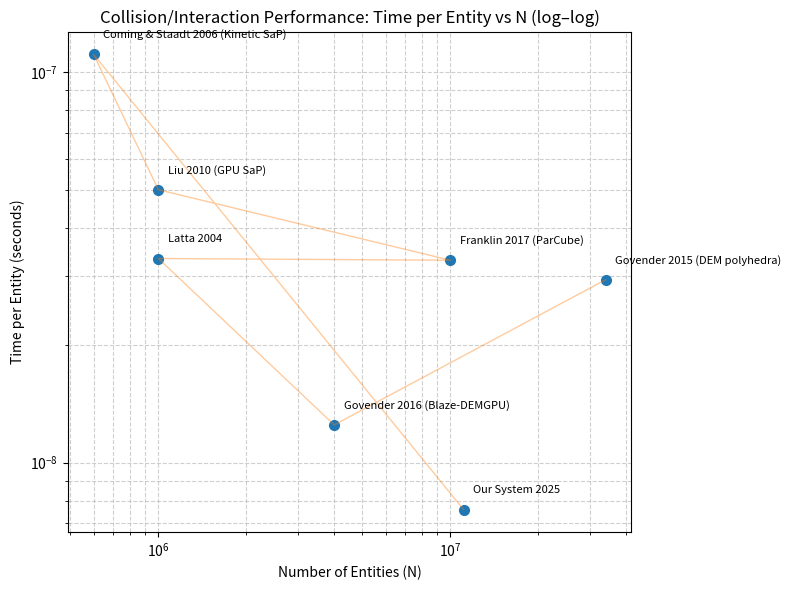

Write the Python code that produced this figure.
#!/usr/bin/env python3
"""
Log–log performance plot: time per particle/object vs number of entities.

Each data point needs:
  - name: label to show next to the point
  - N:    number of entities (particles/objects)
  - one of:
      time_s: total time for that frame/step in seconds
      fps:    frames per second (will be converted to time_s = 1/fps)
      ns_per_obj: time per object directly in nanoseconds (will be converted)

Output:
  performance_loglog_plot.png
"""

import math
import matplotlib.pyplot as plt

def s_per_obj_from_point(p):
    if "ns_per_obj" in p:
        return p["ns_per_obj"] * 1e-9
    if "time_s" in p and p["N"] is not None:
        return p["time_s"] / p["N"]
    if "fps" in p and p["N"] is not None:
        return (1.0 / p["fps"]) / p["N"]
    raise ValueError(f"Point missing required timing fields: {p}")

# -----------------------------
# Curated sample points (edit me)
# -----------------------------
points = [
    # name, N, timing (choose one of time_s, fps, ns_per_obj)
    {"name": "Govender 2015 (DEM polyhedra)", "N": 34_000_000, "time_s": 1.0},     # "<1 s" → ~1 s
    {"name": "Govender 2016 (Blaze-DEMGPU)",  "N": 4_000_000,  "fps": 20.0},       # 20 FPS
    {"name": "Latta 2004",                    "N": 1_000_000,  "fps": 30.0},       # ~30 FPS
    {"name": "Franklin 2017 (ParCube)",       "N": 10_000_000, "time_s": 0.33},    # 0.33 s
    {"name": "Liu 2010 (GPU SaP)",            "N": 1_000_000,  "fps": 20.0},       # ~20 FPS
    {"name": "Coming & Staadt 2006 (Kinetic SaP)", "N": 600_000, "fps": 15.0},     # ~15 FPS

    # Your system
    {"name": "Our System 2025",               "N": 11_088_896, "time_s": 0.08417}, # 84.17 ms
]

# Compute (N, time_per_obj_s) arrays
N_vals = []
tpo_vals = []
labels = []

for p in points:
    try:
        tpo = s_per_obj_from_point(p)
        N_vals.append(float(p["N"]))
        tpo_vals.append(float(tpo))
        labels.append(p["name"])
    except Exception as e:
        print("Skipping point due to error:", p, e)

# Plot (log–log)
plt.figure(figsize=(8, 6))
plt.loglog(N_vals, tpo_vals, "o", markersize=7)

# Connect points in an arbitrary order (optional)
plt.loglog(N_vals, tpo_vals, "-", linewidth=1, alpha=0.4)

# Annotate each point slightly offset to avoid overlap
for x, y, lbl in zip(N_vals, tpo_vals, labels):
    plt.text(x*1.08, y*1.10, lbl, fontsize=8)

plt.xlabel("Number of Entities (N)")
plt.ylabel("Time per Entity (seconds)")
plt.title("Collision/Interaction Performance: Time per Entity vs N (log–log)")
plt.grid(True, which="both", ls="--", alpha=0.6)
plt.tight_layout()

out_path = "performance_loglog_plot.png"
plt.savefig(out_path, dpi=300)
print(f"Saved: {out_path}")

# Optional: print a small table with ns/object for quick reference
print("\nSummary (ns per entity):")
for p, tpo in sorted(zip(points, tpo_vals), key=lambda x: x[0]["N"]):
    print(f"{p['name']:<35s} N={p['N']:>9,d}  {tpo*1e9:8.3f} ns")